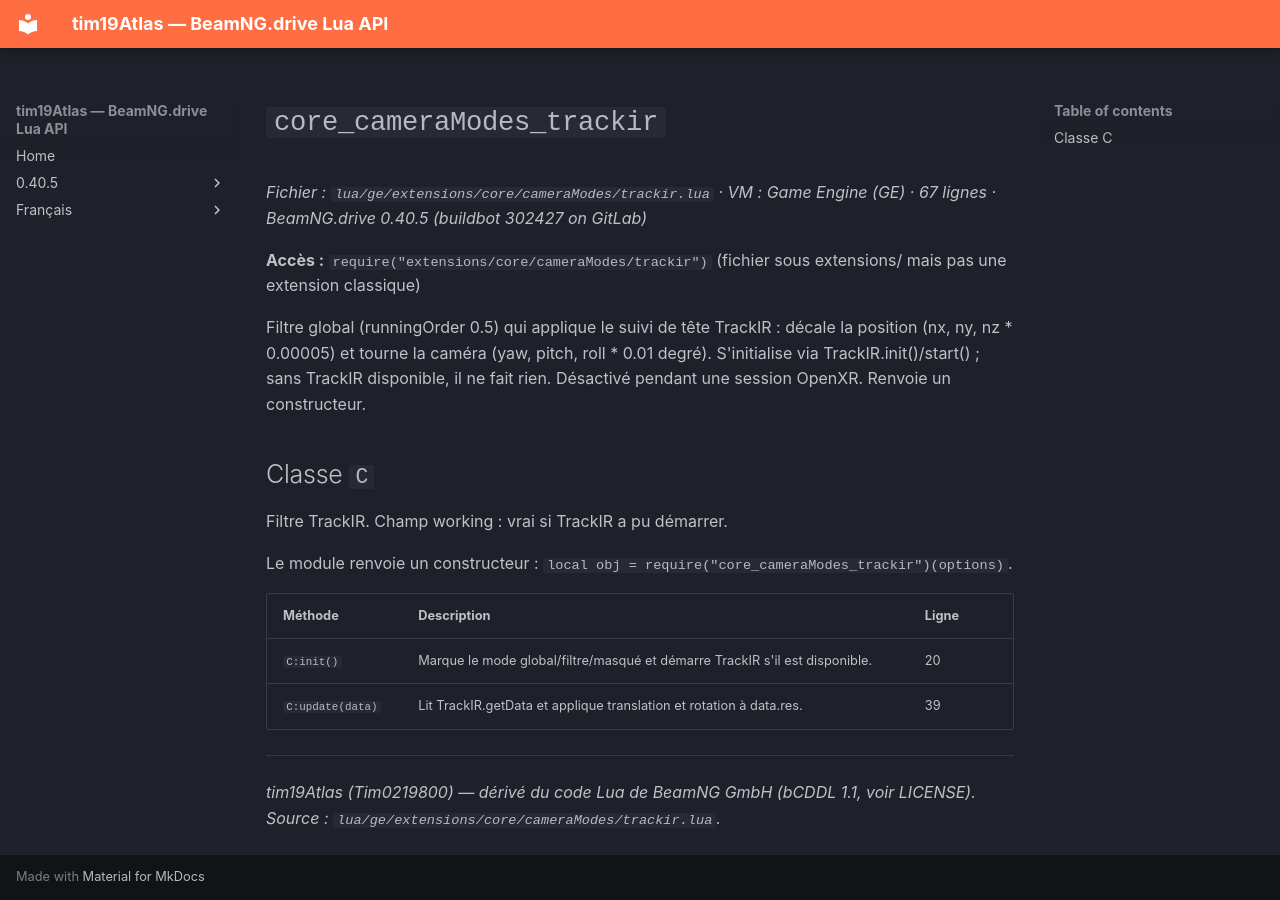

repository: Tim0219800/beamng-lua-atlas · page: fr/0.40.5/ge/extensions/core/cameraModes/trackir.html · generator: mkdocs

# `core_cameraModes_trackir`

*Fichier : `lua/ge/extensions/core/cameraModes/trackir.lua` · VM : Game Engine (GE) · 67 lignes · BeamNG.drive 0.40.5 (buildbot 302427 on GitLab)*

**Accès :** `require("extensions/core/cameraModes/trackir")` (fichier sous extensions/ mais pas une extension classique)

Filtre global (runningOrder 0.5) qui applique le suivi de tête TrackIR : décale la position (nx, ny, nz * 0.00005) et tourne la caméra (yaw, pitch, roll * 0.01 degré). S'initialise via TrackIR.init()/start() ; sans TrackIR disponible, il ne fait rien. Désactivé pendant une session OpenXR. Renvoie un constructeur.

## Classe `C`

Filtre TrackIR. Champ working : vrai si TrackIR a pu démarrer.

Le module renvoie un constructeur : `local obj = require("core_cameraModes_trackir")(options)`.

| Méthode | Description | Ligne |
|---|---|---|
| `C:init()` | Marque le mode global/filtre/masqué et démarre TrackIR s'il est disponible. | 20 |
| `C:update(data)` | Lit TrackIR.getData et applique translation et rotation à data.res. | 39 |

---
*tim19Atlas (Tim0219800) — dérivé du code Lua de BeamNG GmbH (bCDDL 1.1, voir LICENSE). Source : `lua/ge/extensions/core/cameraModes/trackir.lua`.*
